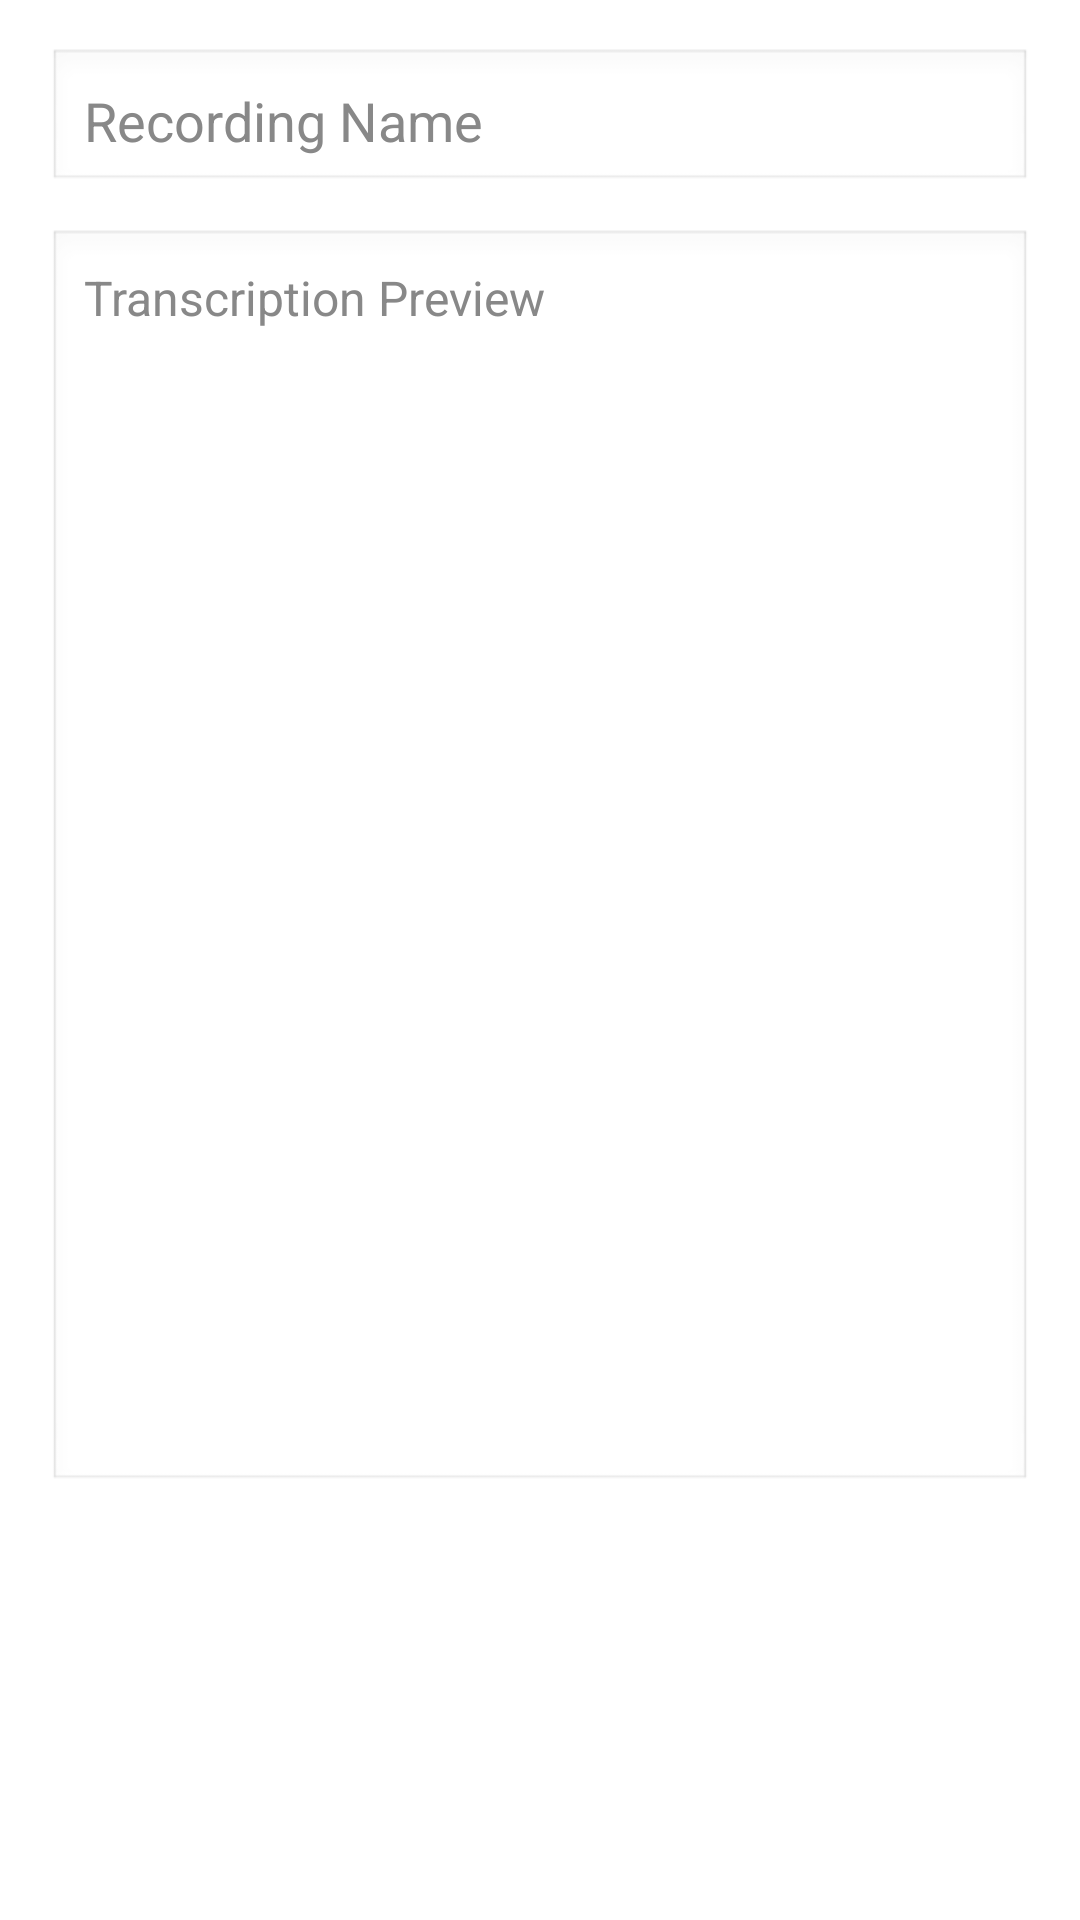

This screen was rendered from an Android layout file. Write that file and the resources it references.
<!-- AndroidManifest.xml: application theme Theme.Smartstudybuddy2 -->
<!-- res/layout/activity_note_detail.xml -->
<?xml version="1.0" encoding="utf-8"?>
<LinearLayout xmlns:android="http://schemas.android.com/apk/res/android"
    android:layout_width="match_parent"
    android:layout_height="match_parent"
    android:orientation="vertical"
    android:padding="16dp"
    android:background="#FFFFFF">

    
    <EditText
        android:id="@+id/etDetailTitle"
        android:layout_width="match_parent"
        android:layout_height="wrap_content"
        android:hint="Recording Name"
        android:textSize="18sp"
        android:padding="12dp"
        android:textColor="#000000"
        android:textColorHint="#888888"
        android:background="@android:drawable/edit_text"
        android:enabled="false"/>

    
    <EditText
        android:id="@+id/etDetailContent"
        android:layout_width="match_parent"
        android:layout_height="0dp"
        android:layout_weight="1"
        android:hint="Transcription Preview"
        android:textSize="16sp"
        android:padding="12dp"
        android:textColor="#000000"
        android:textColorHint="#888888"
        android:background="@android:drawable/edit_text"
        android:gravity="top"
        android:layout_marginTop="12dp"
        android:enabled="false"/>

    
    <Button
        android:id="@+id/btnUpdateNote"
        android:layout_width="match_parent"
        android:layout_height="wrap_content"
        android:text="Update"
        android:layout_marginTop="12dp"
        android:background="@drawable/rounded_button"
        android:textColor="#FFFFFF"
        android:padding="16dp"/>

    
    <Button
        android:id="@+id/btnDeleteNote"
        android:layout_width="match_parent"
        android:layout_height="wrap_content"
        android:text="Delete"
        android:layout_marginTop="12dp"
        android:background="@drawable/rounded_button"
        android:textColor="#FFFFFF"
        android:padding="16dp"/>
</LinearLayout>
<!-- resources referenced by this layout -->
<resources>
  <style name="Theme.Smartstudybuddy2" parent="Theme.MaterialComponents.DayNight.NoActionBar">
          <item name="colorPrimary">@color/teal_700</item>
          <item name="colorPrimaryVariant">@color/teal_200</item>
          <item name="colorOnPrimary">@android:color/white</item>
  
          <item name="android:colorBackground">@android:color/white</item>
          <item name="colorSurface">@android:color/white</item>
          <item name="colorOnSurface">@android:color/black</item>
      </style>
  <!-- not gathered from this repository: default colours our renderer supplied (Android Studio template values) -->
  <color name="teal_200">#FF03DAC5</color>
  <color name="teal_700">#FF018786</color>
</resources>
